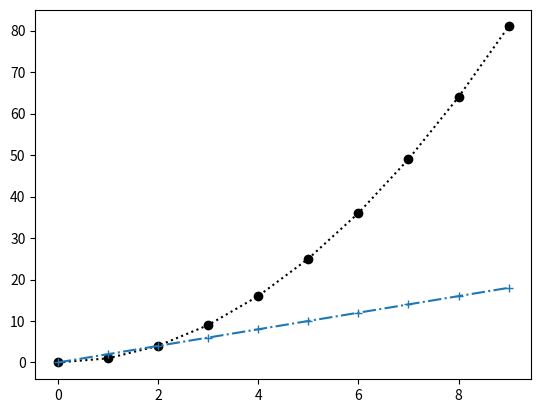

This chart was generated by the following Python code:
import numpy as np
import matplotlib.pyplot as plt
foo = np.arange(0, 10)
plt.plot(foo, np.square(foo), 'k:o', foo, foo*2, '-.+')
plt.show()